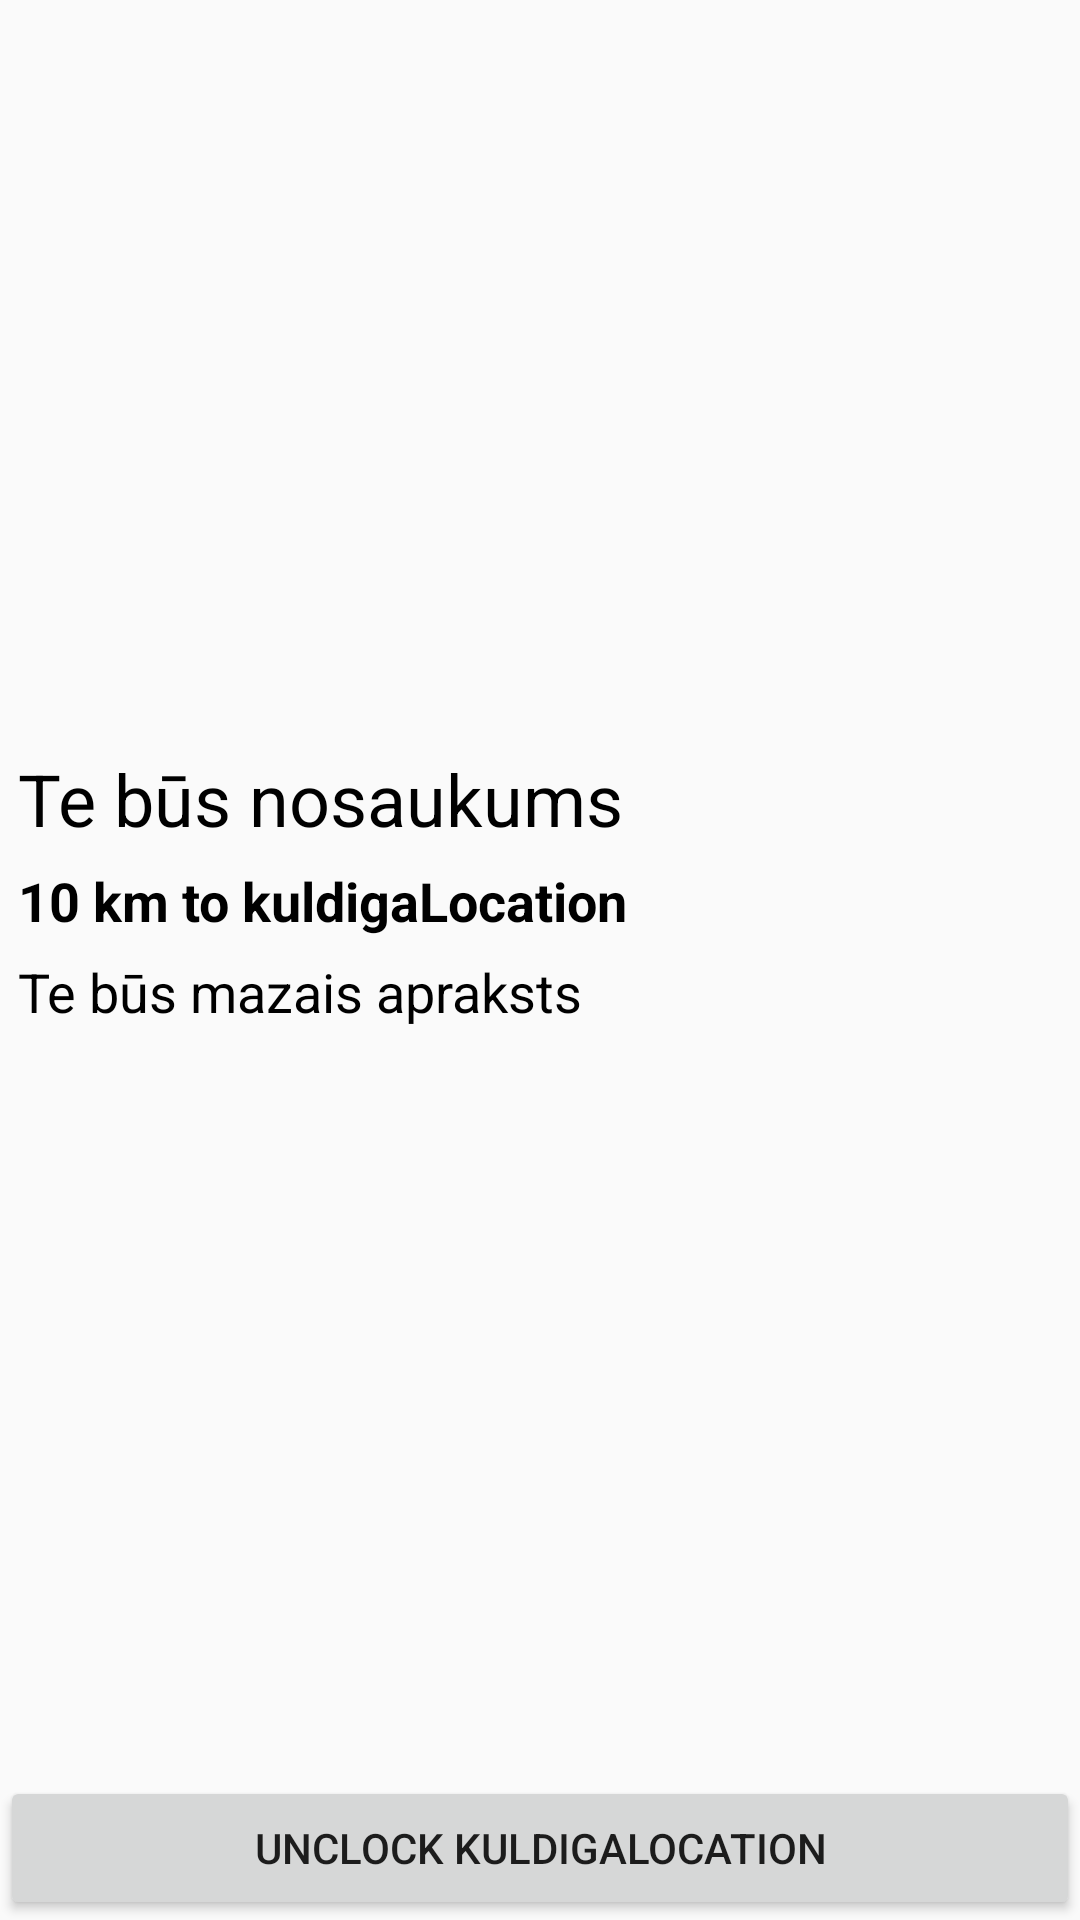

Write the Android layout XML for this screen, with the resource values it uses.
<!-- AndroidManifest.xml: application theme AppTheme -->
<!-- res/layout/fragment_locations_detail_view_backup.xml -->
<?xml version="1.0" encoding="utf-8"?>
<android.support.constraint.ConstraintLayout xmlns:android="http://schemas.android.com/apk/res/android"
    xmlns:app="http://schemas.android.com/apk/res-auto"
    android:layout_width="match_parent"
    android:layout_height="match_parent">

    <ImageView
        android:id="@+id/hidden_detail_iv"
        android:layout_width="match_parent"
        android:layout_height="250dp"
        android:scaleType="centerCrop"
        app:layout_constraintLeft_toLeftOf="parent"
        app:layout_constraintRight_toRightOf="parent"
        app:layout_constraintTop_toTopOf="parent" />

    <TextView
        android:id="@+id/hidden_detail_title_tv"
        android:layout_width="match_parent"
        android:layout_height="wrap_content"
        android:layout_marginLeft="@dimen/side_margin_detail_view"
        android:layout_marginRight="@dimen/side_margin_detail_view"
        android:text="Te būs nosaukums"
        android:textColor="#000000"
        android:textSize="24sp"
        app:layout_constraintTop_toBottomOf="@+id/hidden_detail_iv" />

    <LinearLayout
        android:id="@+id/deteail_view_distance_ll"
        android:layout_width="match_parent"
        android:layout_height="wrap_content"
        android:layout_marginLeft="@dimen/side_margin_detail_view"
        android:layout_marginRight="@dimen/side_margin_detail_view"
        android:gravity="center_vertical"
        app:layout_constraintTop_toBottomOf="@+id/hidden_detail_title_tv">

        <TextView
            android:id="@+id/detail_distance_tv"
            android:layout_width="wrap_content"
            android:layout_height="wrap_content"
            android:layout_marginRight="10dp"
            android:text="10 km to kuldigaLocation"
            android:textColor="#000000"
            android:textSize="18sp"
            android:textStyle="bold" />

        <ImageView
            android:id="@+id/detail_view_refresh_icon"
            android:layout_width="@dimen/refresh_icon_start_size"
            android:layout_height="@dimen/refresh_icon_start_size"
            android:src="@drawable/ic_refresh_black_24dp"
            app:layout_constraintLeft_toRightOf="@+id/detail_distance_tv"
            app:layout_constraintTop_toTopOf="@id/detail_distance_tv" />
    </LinearLayout>

    <ScrollView
        android:id="@+id/detail_view_sv"
        android:layout_width="match_parent"
        android:layout_height="0dp"
        android:layout_marginLeft="@dimen/side_margin_detail_view"
        android:layout_marginRight="@dimen/side_margin_detail_view"
        app:layout_constraintBottom_toBottomOf="parent"
        app:layout_constraintTop_toBottomOf="@id/deteail_view_distance_ll">

        <TextView
            android:id="@+id/detail_description_tv"
            android:layout_width="match_parent"
            android:layout_height="wrap_content"
            android:text="Te būs mazais apraksts"
            android:textColor="#000000"
            android:textSize="18sp"
            app:layout_constraintTop_toBottomOf="@+id/detail_distance_tv" />
    </ScrollView>

    <Button
        android:id="@+id/unlock_location_b"
        android:layout_width="match_parent"
        android:layout_height="wrap_content"
        android:text="Unclock kuldigaLocation"
        app:layout_constraintBottom_toBottomOf="parent" />
</android.support.constraint.ConstraintLayout>
<!-- resources referenced by this layout -->
<resources>
  <dimen name="refresh_icon_start_size">36dp</dimen>
  <dimen name="side_margin_detail_view">6dp</dimen>
  <style name="AppTheme" parent="Theme.AppCompat.Light.DarkActionBar">
          
          <item name="colorPrimary">@color/colorPrimary</item>
          <item name="colorPrimaryDark">@color/colorPrimaryDark</item>
          <item name="colorAccent">@color/colorAccent</item>
      </style>
  <color name="colorPrimary">#F44336</color>
  <color name="colorPrimaryDark">#D32F2F</color>
  <color name="colorAccent">#9E9E9E</color>
</resources>
